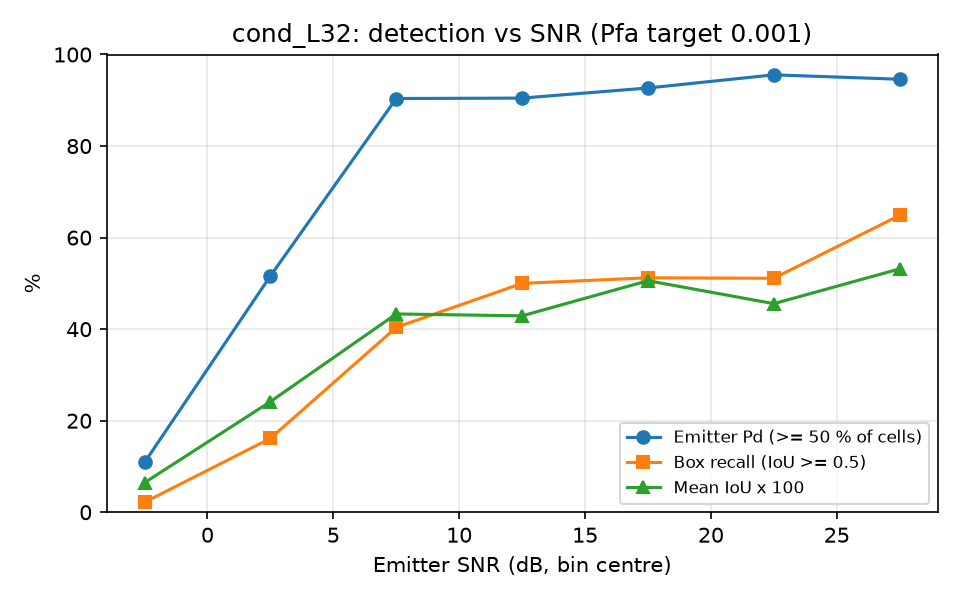

The data file committed next to this chart (first rows):
snr_lo, snr_hi, n, emitter_pd, box_recall, mean_iou
-5, 0, 46, 0.1087, 0.0217, 0.0645
0, 5, 62, 0.5161, 0.1613, 0.2416
5, 10, 52, 0.9038, 0.4038, 0.4332
10, 15, 42, 0.9048, 0.5000, 0.4291
15, 20, 41, 0.9268, 0.5122, 0.5058
20, 25, 45, 0.9556, 0.5111, 0.4556
25, 30, 37, 0.9459, 0.6486, 0.5317
